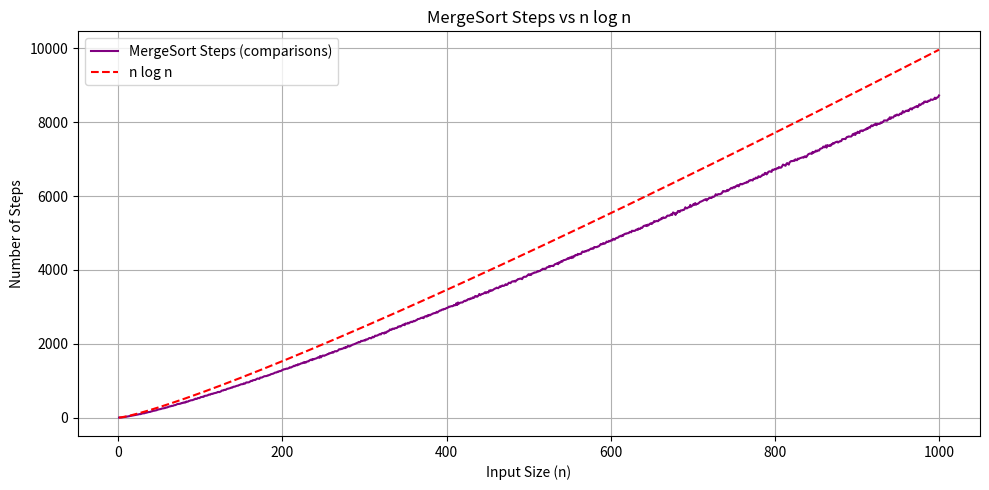
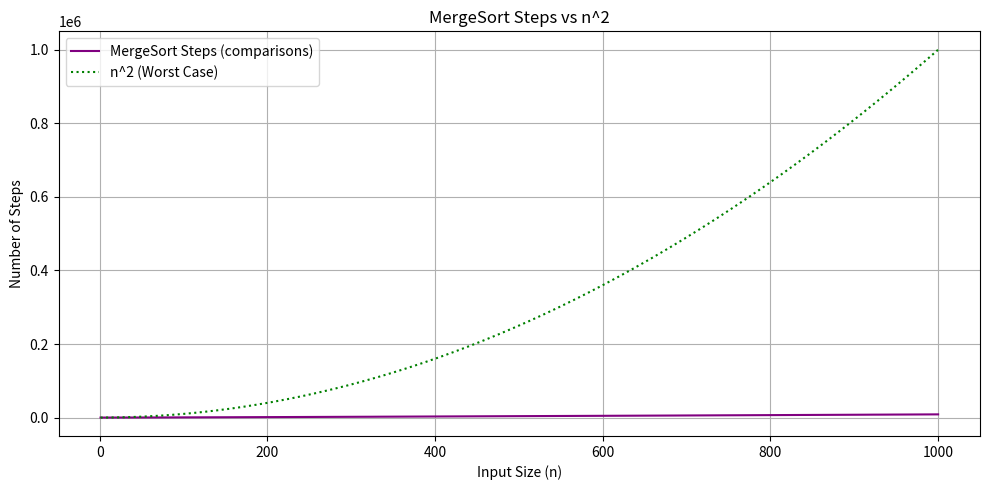

Here is the Python script that generated these plots, in order:
import matplotlib.pyplot as plt
import random
import math

# MergeSort with step counting
steps = 0

def mergesort(arr):
    global steps
    if len(arr) <= 1:
        return arr
    mid = len(arr) // 2
    left = mergesort(arr[:mid])
    right = mergesort(arr[mid:])
    return merge(left, right)

def merge(left, right):
    global steps
    merged = []
    i = j = 0
    while i < len(left) and j < len(right):
        steps += 1
        if left[i] < right[j]:
            merged.append(left[i])
            i += 1
        else:
            merged.append(right[j])
            j += 1
    merged.extend(left[i:])
    merged.extend(right[j:])
    return merged

def run_mergesort_with_steps(n):
    global steps
    steps = 0
    arr = random.sample(range(n * 2), n)
    mergesort(arr)
    return steps

# Input sizes
sizes = list(range(1, 1001))
ms_steps = [run_mergesort_with_steps(n) for n in sizes]
nlogn = [n * math.log2(n) for n in sizes]
n_squared = [n ** 2 for n in sizes]

# Plot 1: MergeSort Steps vs n log n
plt.figure(figsize=(10, 5))
plt.plot(sizes, ms_steps, label='MergeSort Steps (comparisons)', color='purple')
plt.plot(sizes, nlogn, label='n log n', color='red', linestyle='--')
plt.xlabel('Input Size (n)')
plt.ylabel('Number of Steps')
plt.title('MergeSort Steps vs n log n')
plt.legend()
plt.grid(True)
plt.tight_layout()
plt.show()

# Plot 2: MergeSort Steps vs n^2
plt.figure(figsize=(10, 5))
plt.plot(sizes, ms_steps, label='MergeSort Steps (comparisons)', color='purple')
plt.plot(sizes, n_squared, label='n^2 (Worst Case)', color='green', linestyle=':')
plt.xlabel('Input Size (n)')
plt.ylabel('Number of Steps')
plt.title('MergeSort Steps vs n^2')
plt.legend()
plt.grid(True)
plt.tight_layout()
plt.show()
